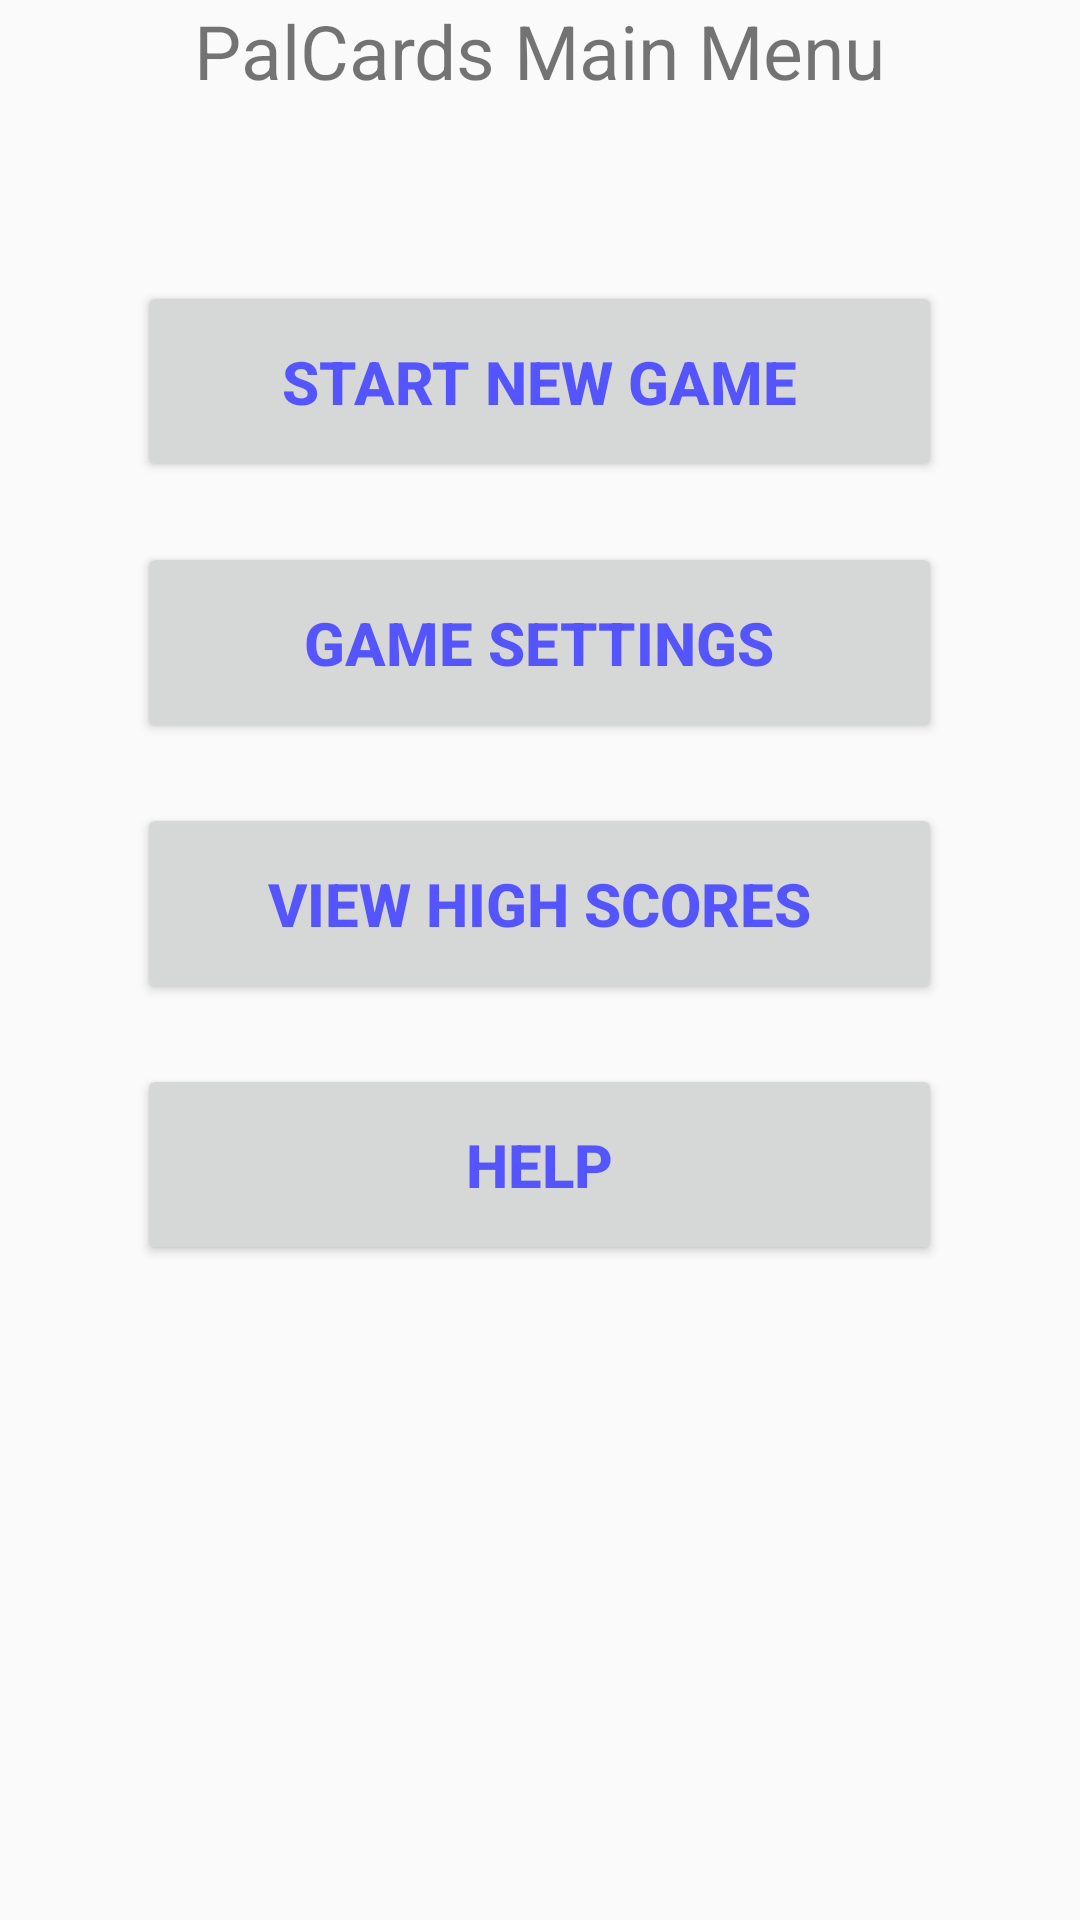

The Android layout XML behind this screen, and the referenced resources:
<!-- AndroidManifest.xml: application theme AppTheme -->
<!-- res/layout/activity_home.xml -->
<?xml version="1.0" encoding="utf-8"?>
<LinearLayout xmlns:android="http://schemas.android.com/apk/res/android"
    xmlns:tools="http://schemas.android.com/tools"
    android:orientation="vertical"
    android:gravity="center|top"
    android:layout_width="match_parent"
    android:layout_height="match_parent"
    android:paddingBottom="@dimen/activity_vertical_margin"
    android:paddingLeft="@dimen/activity_horizontal_margin"
    android:paddingRight="@dimen/activity_horizontal_margin"
    android:paddingTop="@dimen/activity_vertical_margin"
    tools:context="com.yalinwang.palcards.HomeActivity">

    <TextView
        android:textSize="25sp"
        android:layout_marginBottom="50dp"
        android:layout_width="wrap_content"
        android:layout_height="wrap_content"
        android:text="@string/main_menu_text" />

    <LinearLayout
        android:orientation="horizontal"
        android:layout_width="match_parent"
        android:layout_height="wrap_content">

        <LinearLayout
            android:layout_width="0dp"
            android:layout_weight=".1"
            android:layout_height="wrap_content">
        </LinearLayout>

        <LinearLayout
            android:orientation="vertical"
            android:layout_width="0dp"
            android:layout_weight=".8"
            android:layout_height="wrap_content">

            <Button
                style="@style/menu_button_style"
                android:onClick="startNewGameClick"
                android:text="@string/start_new_game"
                android:id="@+id/start_new_game_button" />

            <Button
                style="@style/menu_button_style"
                android:text="@string/game_settings"
                android:id="@+id/game_settings_button" />

            <Button
                style="@style/menu_button_style"
                android:text="@string/view_high_scores"
                android:id="@+id/view_high_scores_button" />

            <Button
                style="@style/menu_button_style"
                android:text="@string/help"
                android:id="@+id/help_button" />

        </LinearLayout>

        <LinearLayout
            android:layout_width="0dp"
            android:layout_weight=".1"
            android:layout_height="wrap_content">
        </LinearLayout>

    </LinearLayout>


</LinearLayout>
<!-- resources referenced by this layout -->
<resources>
  <string name="game_settings">Game Settings</string>
  <string name="help">Help</string>
  <string name="main_menu_text">PalCards Main Menu</string>
  <string name="start_new_game">Start New Game</string>
  <string name="view_high_scores">View High Scores</string>
  <style name="menu_button_style">
  
          <item name="android:textSize">20sp</item>
          <item name="android:layout_margin">10dp</item>
          <item name="android:layout_width">match_parent</item>
          <item name="android:layout_height">wrap_content</item>
          <item name="android:padding">20dp</item>
          <item name="android:textStyle">bold</item>
          <item name="android:textColor">#5555ff</item>
  
      </style>
  <style name="AppTheme" parent="Theme.AppCompat.Light.DarkActionBar">
          
          <item name="colorPrimary">@color/colorPrimary</item>
          <item name="colorPrimaryDark">@color/colorPrimaryDark</item>
          <item name="colorAccent">@color/colorAccent</item>
      </style>
  <!-- not gathered from this repository: default colours our renderer supplied (Android Studio template values) -->
  <color name="colorPrimary">#FF6200EE</color>
  <color name="colorPrimaryDark">#FF3700B3</color>
  <color name="colorAccent">#FF03DAC5</color>
</resources>
